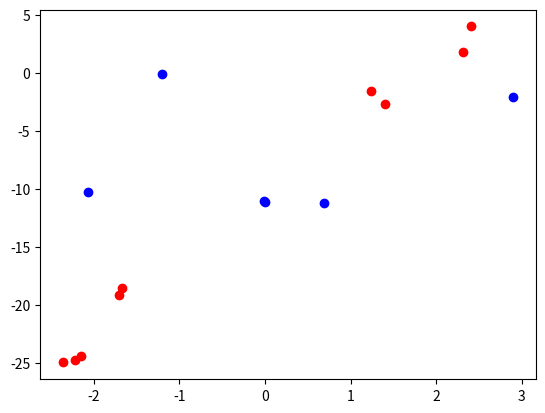

Generate this figure with matplotlib:
import numpy as np
import matplotlib
import matplotlib.pyplot as plt

def calculateGradient(m, x, y, w0, w1, w2, w3, w4, w5):
        dw_0 = 1.0 / m * sum([(2 * (w0 - y[i])) for i in range(m)]) 
        dw_1 = 1.0 / m * sum([(2 * ((w0 + w1 * x[i]) - y[i]) * x[i]) for i in range(m)])
        dw_2 = 1.0 / m * sum([(2 * ((w0 + w1 * x[i] + w2 * x[i] ** 2) - y[i]) * (x[i] ** 2)) for i in range(m)])
        dw_3 = 1.0 / m * sum([(2 * ((w0 + w1 * x[i]+ w2 * x[i] ** 2  + w3 * x[i] ** 3) - y[i]) * (x[i] ** 3)) for i in range(m)])
        dw_4 = 1.0 / m * sum([(2 * ((w0 + w1 * x[i] + w2 * x[i] ** 2 + w3 * x[i] ** 3 + w4 * x[i] ** 4) - y[i]) * (x[i] ** 4)) for i in range(m)])
        dw_5 = 1.0 / m * sum([(2 * ((w0 + w1 * x[i] + w2 * x[i] ** 2 + w3 * x[i] ** 3 + w4 * x[i] ** 4 + w5 * x[i] ** 5) - y[i]) * (x[i] ** 5)) for i in range(m)])
        # print('calculateGradient Result : dw_0 : {}, dw_1: {}, dw_2: {}. dw_3: {}, dw_4: {}. dw_5: {}'.format(dw_0, dw_1, dw_2, dw_3, dw_4, dw_5))
        return dw_0,dw_1,dw_2,dw_3,dw_4,dw_5

def calculateNewDerivate(w, grad, gamma):
        w_new = w - (gamma * grad)
        return w_new

def summationPlotFunction(x, w0, w1, w2, w3, w4, w5):
        m = x.shape[0]
        result0 = 1.0 / m * w0
        result1 = 1.0 / m * sum([(w0 + w1 * x[i]) for i in range(m)])
        result2 = 1.0 / m * sum([(w0 + w1 * x[i] + w2 * np.power(x[i], 2)) for i in range(m)])
        result3 = 1.0 / m * sum([(w0 + w1 * x[i] + w2 * np.power(x[i], 2) + w3 * np.power(x[i], 3)) for i in range(m)])
        result4 = 1.0 / m * sum([(w0 + w1 * x[i] + w2 * np.power(x[i], 2) + w3 * np.power(x[i], 3) + w4 * np.power(x[i], 4)) for i in range(m)])
        result5 = 1.0 / m * sum([(w0 + w1 * x[i] + w2 * np.power(x[i], 2) + w3 * np.power(x[i], 3) + w4 * np.power(x[i], 4) + w5 * np.power(x[i], 5)) for i in range(m)])
        print('result0 = {} result1 = {} result2 = {} result3 = {} result4 = {} result5 = {}'.format(result0, result1, result2, result3, result4, result5))
        return np.array( [result0, result1, result2, result3, result4, result5])

def gradient_descent(gamma, x, y, ep = 0.01, max_iter = 10000):
        converged = False
        iterations = 0
        m = x.shape[0] # number of samples
        # print('value m : {}, x.shape[0]: {}, x.shape[1]: {}'.format(m, x.shape[0], x.shape[1]))
        # initial w_n values
        w0 = np.random.rand(x.shape[1])
        w1 = np.random.rand(x.shape[1])
        w2 = np.random.rand(x.shape[1])
        w3 = np.random.rand(x.shape[1])
        w4 = np.random.rand(x.shape[1])
        w5 = np.random.rand(x.shape[1])
        print('w0: {} w1: {} w2: {} w3: {}w4: {} w5: {}'.format(w0, w1,w2, w3, w4, w5))
        # total error, J
        J = 1.0 / m * sum([((w0 + w1 * x[i] + w2 * x[i] ** 2 + w3 * x[i] ** 3 + w4 * x[i] ** 4 + w5 * x[i] ** 5) - y[i]) ** 2 for i in range(m)])
        print('J: {}'.format(J))
        # Iterate Loop
        while not converged:
                grad0, grad1, grad2, grad3, grad4, grad5 = calculateGradient(m, x, y, w0, w1, w2, w3, w4, w5)

                # update
                w0_new = calculateNewDerivate(w0, grad0, gamma)
                w1_new = calculateNewDerivate(w1, grad1, gamma)
                w2_new = calculateNewDerivate(w2, grad2, gamma) 
                w3_new = calculateNewDerivate(w3, grad3, gamma)
                w4_new = calculateNewDerivate(w4, grad4, gamma)
                w5_new = calculateNewDerivate(w5, grad5, gamma)
        
                # update w
                w0 = w0_new
                w1 = w1_new
                w2 = w2_new
                w3 = w3_new
                w4 = w4_new
                w5 = w5_new

                # mean squared
                e = 1.0 / m * sum([((w0 + w1 * x[i] + w2 * x[i] ** 2 + w3 * x[i] ** 3 + w4 * x[i] ** 4 + w5 * x[i] ** 5) - y[i]) ** 2 for i in range(m)]) 
                print('abs{} <= ep:{},'.format(abs(J-e), ep))
                
                if abs(J-e) <= ep:
                        print('Converged, iterations: ', iterations, '!!!')
                        converged = True
        
                J = e   # update 
                iterations += 1  # update iterations
        
                if iterations == max_iter:
                        print ('Max interactions exceeded!')
                        converged = True

        return w0, w1, w2, w3, w4, w5

if __name__ == '__main__':
        print('Main Start...')
        x = np.array([-1.67245526, -2.36540279, -2.14724263,  1.40539096,  1.24297767,
                -1.71043904,  2.31579097,  2.40479939, -2.22112823])
        x = np.reshape(x, (9, 1))
        y = np.array([-18.56122168, -24.99658931, -24.41907817,  -2.688209,
                -1.54725306,  -19.18190097,   1.74117419,
                3.97703338, -24.80977847])
        print('x.shape = {} y.shape = {}'.format(x.shape, y.shape))
        print('x = {}, type(x): {} '.format(x, type(x)))
        
        gamma = 0.0001 # learning rate
        ep = 0.01 # convergence criteria

        # call gredient decent
        w_good0, w_good1, w_good2, w_good3, w_good4, w_good5 = gradient_descent(gamma, x, y, ep, max_iter = 1000)
        print('w_good0 = {} w_good1 = {} w_good2 = {} w_good3 = {} w_good4 = {} w_good5 = {}'.format(w_good0, w_good1, w_good2, w_good3, w_good4, w_good5))

        # plot

        """ m = x.shape[0]
        for i in range(m):
                y_predict = w_good0 + w_good1 * x[i] + w_good2 * x[i] ** 2 + w_good3 * x[i] ** 3+ w_good4 * x[i] ** 4+ w_good5 * x[i] ** 5
 """
        resultPlotFunctionArray = summationPlotFunction(x, w_good0, w_good1, w_good2, w_good3, w_good4, w_good5)
        w_good_plot_array = np.array([w_good0, w_good1, w_good2, w_good3, w_good4, w_good5])
        plt.plot(x,y,'ro') # red training samples
        plt.plot(w_good_plot_array,resultPlotFunctionArray,'bo') # blue color functionplot
        #plt.plot(x,y_predict,'k-')
        plt.show()
        print("Done!")
